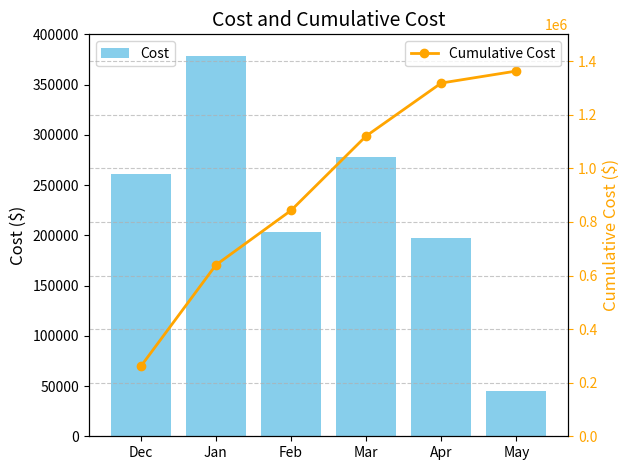

This figure's Python source:
import matplotlib.pyplot as plt
import numpy as np

# 数据
months = ["Dec", "Jan", "Feb", "Mar", "Apr", "May"]
cost = [260800, 378400, 203500, 277750, 197750, 44800]
cumulative_cost = np.cumsum(cost)  # 累积成本
print(sum(cost))

# 图形设置
fig, ax1 = plt.subplots()

# 绘制柱状图 (蓝色)
ax1.bar(months, cost, color="skyblue", label="Cost")
ax1.set_ylabel("Cost ($)", fontsize=12)
ax1.set_ylim(0, 400000)
ax1.tick_params(axis="y", labelsize=10)
ax1.legend(loc="upper left", fontsize=10)

# 添加第二个 y 轴
ax2 = ax1.twinx()
ax2.plot(months, cumulative_cost, color="orange", marker="o", label="Cumulative Cost", linewidth=2)
ax2.set_ylabel("Cumulative Cost ($)", fontsize=12, color="orange")
ax2.set_ylim(0, 1500000)
ax2.tick_params(axis="y", labelsize=10, colors="orange")
ax2.legend(loc="upper right", fontsize=10)

# 图标题和网格
plt.title("Cost and Cumulative Cost", fontsize=14)
plt.grid(axis="y", linestyle="--", alpha=0.7)

# 显示图形
plt.tight_layout()
plt.show()